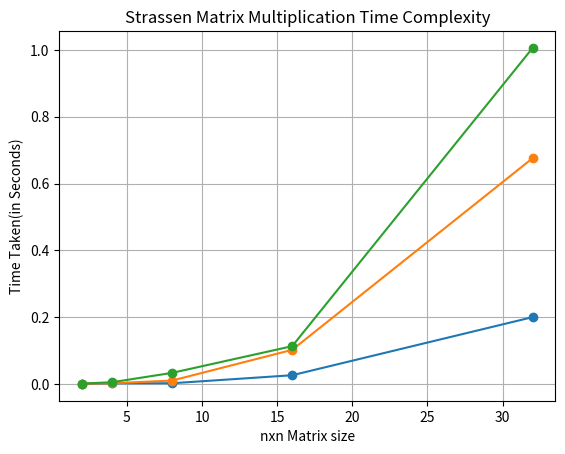

Python code for this plot:
#3a iterative matrix
import matplotlib.pyplot as plt
n = [2,4,8,16,32]
time = [0.000000,0.002000,0.002000,0.026000,0.200000]

plt.plot(n,time,marker='o')
plt.xlabel("nxn Matrix size")
plt.ylabel("Time Taken(in Seconds)")
plt.title("Iterative Matrix Multiplication Time Complexity")
plt.grid(True)
plt.show()

#3b recursive matrix
import matplotlib.pyplot as plt
n = [2,4,8,16,32]
time = [0.001000,0.002000,0.010000,0.102000,0.676000]

plt.plot(n,time,marker='o')
plt.xlabel("nxn Matrix size")
plt.ylabel("Time Taken(in Seconds)")
plt.title("Recursion Matrix Multiplication Time Complexity")
plt.grid(True)
plt.show()

#3c strassen matrix
import matplotlib.pyplot as plt
n = [2,4,8,16,32]
time=[0.001000,0.005000,0.033000 ,0.113000,1.006000]
plt.plot(n,time,marker='o')
plt.xlabel("nxn Matrix size")
plt.ylabel("Time Taken(in Seconds)")
plt.title("Strassen Matrix Multiplication Time Complexity")
plt.grid(True)
plt.show()
